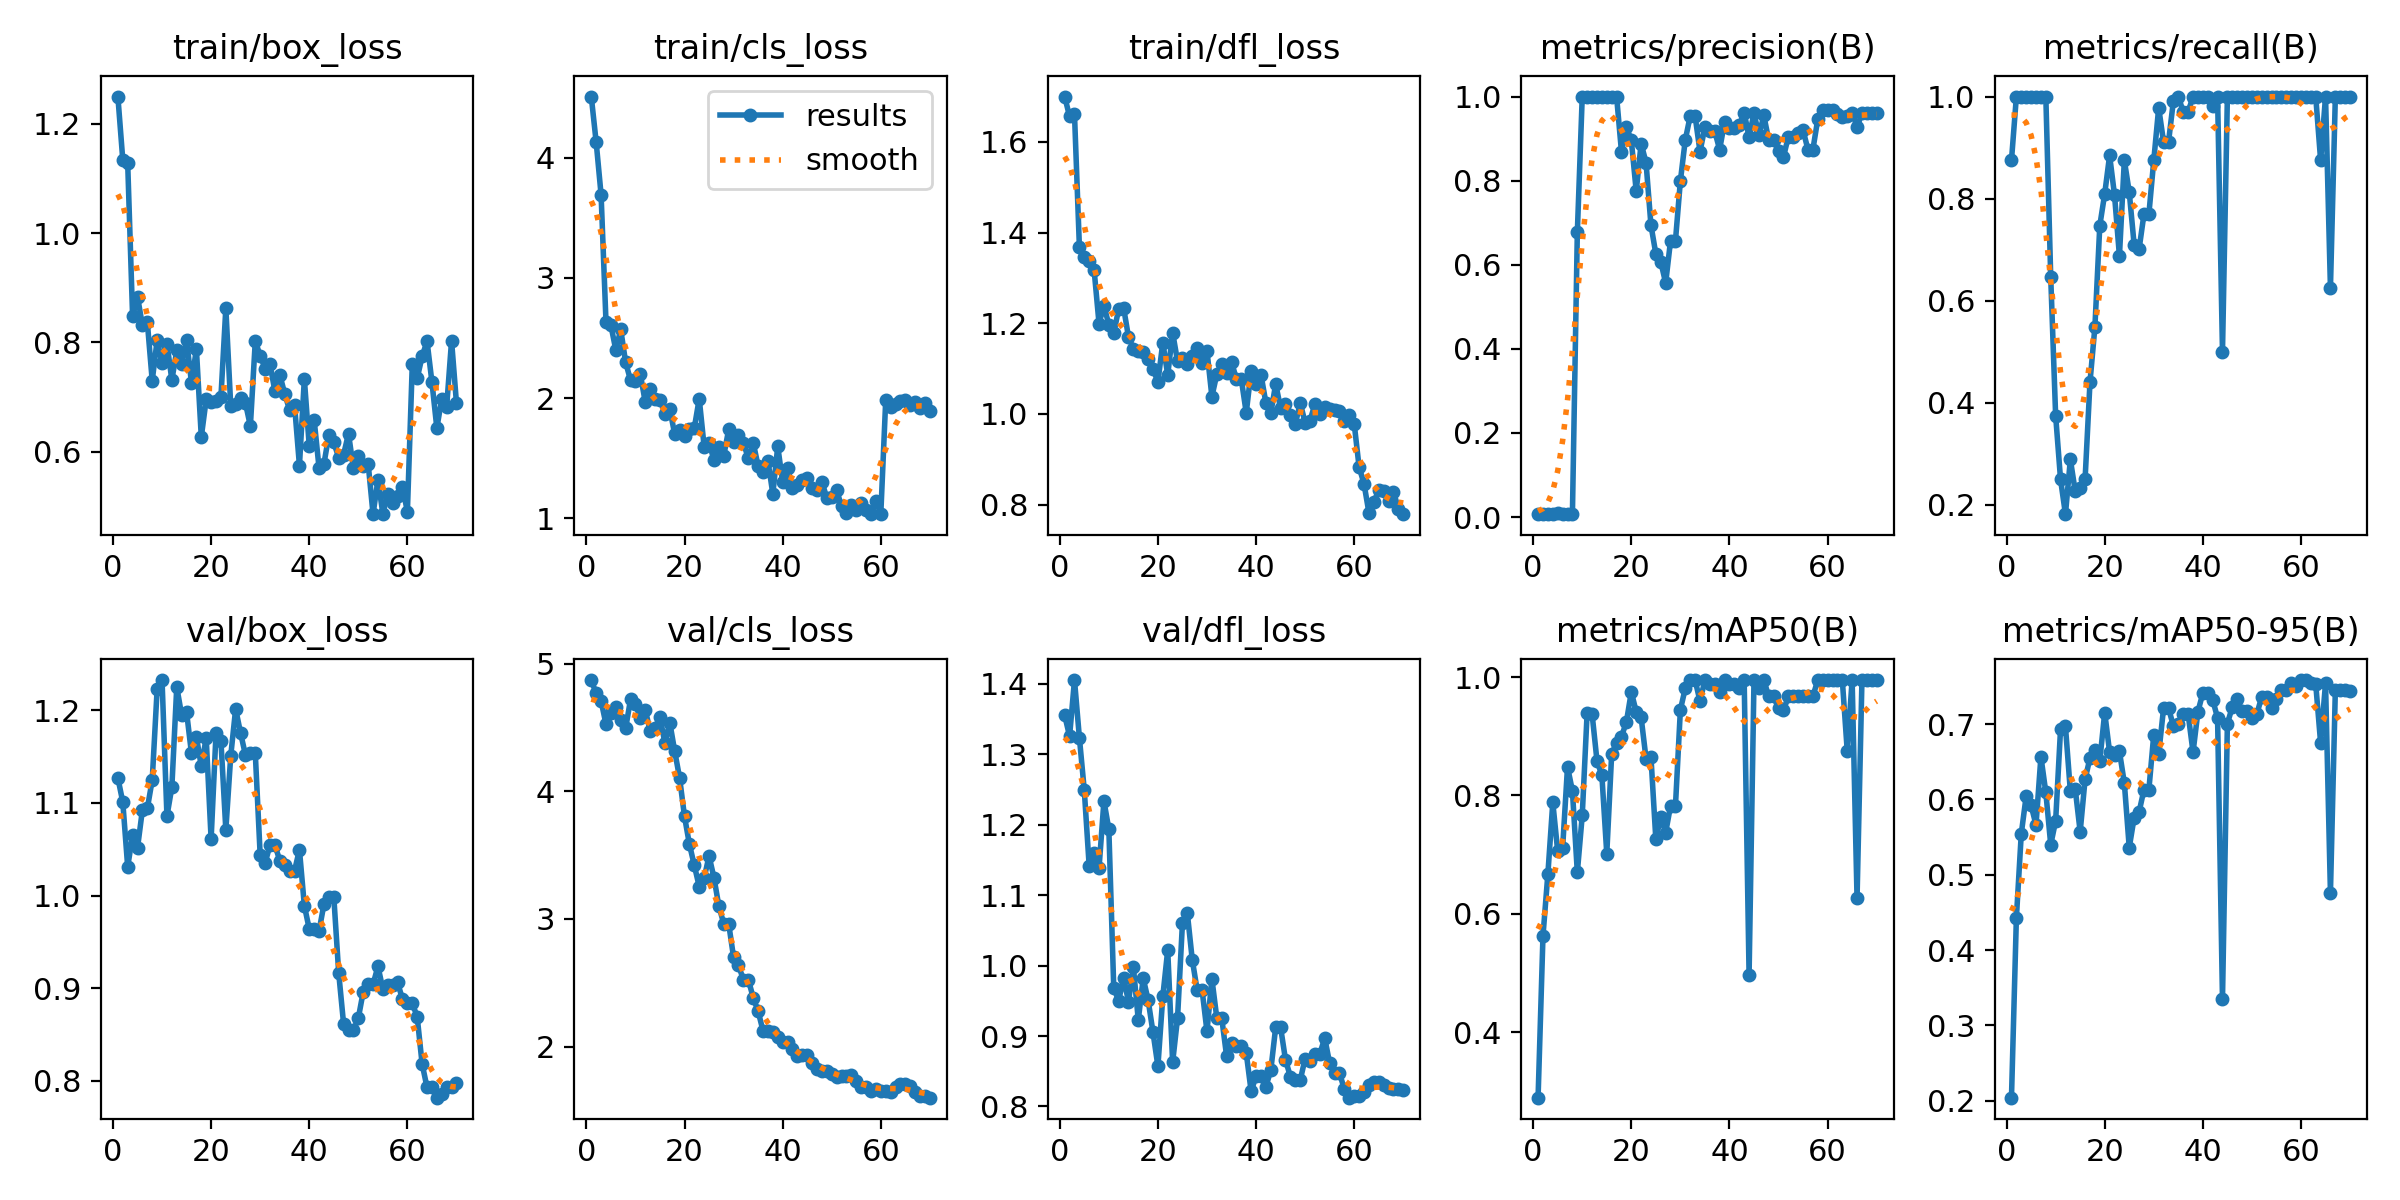

Data behind this chart, as committed beside it:
epoch, time, train/box_loss, train/cls_loss, train/dfl_loss, metrics/precision(B), metrics/recall(B), metrics/mAP50(B), metrics/mAP50-95(B), val/box_loss, val/cls_loss, val/dfl_loss, lr/pg0, lr/pg1, lr/pg2
1, 58.16, 1.25, 4.507, 1.7, 0.00766, 0.875, 0.2892, 0.2039, 1.127, 4.871, 1.356, 3.334e-05, 3.334e-05, 3.334e-05
2, 78.81, 1.134, 4.127, 1.656, 0.00824, 1, 0.5628, 0.4428, 1.101, 4.766, 1.326, 8.21712e-05, 8.21712e-05, 8.21712e-05
3, 98.14, 1.128, 3.691, 1.661, 0.00673, 1, 0.6674, 0.5545, 1.031, 4.707, 1.406, 0.0001296, 0.0001296, 0.0001296
4, 113.3, 0.8477, 2.633, 1.368, 0.00686, 1, 0.7881, 0.6047, 1.065, 4.525, 1.324, 0.0001756, 0.0001756, 0.0001756
5, 125.3, 0.8839, 2.605, 1.345, 0.00857, 1, 0.7056, 0.592, 1.051, 4.615, 1.249, 0.0002202, 0.0002202, 0.0002202
6, 135.8, 0.8313, 2.401, 1.337, 0.00791, 1, 0.7109, 0.5662, 1.093, 4.658, 1.141, 0.0002633, 0.0002633, 0.0002633
7, 153.5, 0.8374, 2.572, 1.317, 0.00789, 1, 0.8484, 0.6568, 1.094, 4.561, 1.16, 0.0003051, 0.0003051, 0.0003051
8, 188.8, 0.73, 2.298, 1.199, 0.00775, 1, 0.8075, 0.6092, 1.125, 4.491, 1.138, 0.0003455, 0.0003455, 0.0003455
9, 237.8, 0.8043, 2.15, 1.239, 0.6768, 0.6455, 0.67, 0.5399, 1.223, 4.719, 1.234, 0.0003844, 0.0003844, 0.0003844
10, 255.8, 0.7622, 2.145, 1.197, 1, 0.3745, 0.7661, 0.5715, 1.233, 4.679, 1.194, 0.0004219, 0.0004219, 0.0004219
11, 279.9, 0.798, 2.199, 1.178, 1, 0.2494, 0.9399, 0.6933, 1.086, 4.572, 0.9686, 0.000458, 0.000458, 0.000458
12, 298.2, 0.7314, 1.967, 1.231, 1, 0.1813, 0.9384, 0.697, 1.117, 4.638, 0.9498, 0.0004927, 0.0004927, 0.0004927
13, 316, 0.7854, 2.073, 1.235, 1, 0.2885, 0.8588, 0.6108, 1.225, 4.472, 0.9831, 0.000526, 0.000526, 0.000526
14, 333.2, 0.7609, 1.994, 1.17, 1, 0.226, 0.8339, 0.6134, 1.195, 4.495, 0.9487, 0.0005578, 0.0005578, 0.0005578
15, 349.1, 0.8042, 1.988, 1.144, 1, 0.232, 0.7016, 0.5572, 1.198, 4.581, 0.9979, 0.0005883, 0.0005883, 0.0005883
16, 366.4, 0.7263, 1.87, 1.138, 1, 0.2498, 0.87, 0.6267, 1.154, 4.377, 0.9227, 0.0006173, 0.0006173, 0.0006173
17, 380, 0.7879, 1.91, 1.136, 1, 0.4401, 0.8889, 0.6552, 1.172, 4.538, 0.9821, 0.0006449, 0.0006449, 0.0006449
18, 397.8, 0.6273, 1.702, 1.12, 0.868, 0.5482, 0.8992, 0.6663, 1.14, 4.313, 0.9513, 0.0006711, 0.0006711, 0.0006711
19, 412.4, 0.6957, 1.739, 1.099, 0.9271, 0.7471, 0.9244, 0.6517, 1.17, 4.104, 0.9052, 0.0006959, 0.0006959, 0.0006959
20, 426.2, 0.6921, 1.686, 1.071, 0.8961, 0.8094, 0.9749, 0.7154, 1.061, 3.802, 0.8571, 0.0007192, 0.0007192, 0.0007192
21, 437, 0.6935, 1.743, 1.157, 0.7751, 0.8845, 0.9412, 0.6628, 1.175, 3.584, 0.9563, 0.0007412, 0.0007412, 0.0007412
22, 452.1, 0.7001, 1.754, 1.086, 0.8881, 0.8067, 0.9319, 0.6591, 1.167, 3.419, 1.022, 0.0007617, 0.0007617, 0.0007617
23, 462.8, 0.8627, 1.996, 1.179, 0.8431, 0.6875, 0.8624, 0.6638, 1.071, 3.252, 0.8627, 0.0007809, 0.0007809, 0.0007809
24, 475.9, 0.6843, 1.598, 1.116, 0.6943, 0.875, 0.8652, 0.6218, 1.151, 3.318, 0.9254, 0.0007986, 0.0007986, 0.0007986
25, 516.2, 0.6876, 1.631, 1.123, 0.6258, 0.8125, 0.7257, 0.5361, 1.202, 3.492, 1.06, 0.0008149, 0.0008149, 0.0008149
26, 554.6, 0.699, 1.485, 1.109, 0.6071, 0.7093, 0.7639, 0.5759, 1.176, 3.322, 1.074, 0.0008297, 0.0008297, 0.0008297
27, 611.5, 0.6893, 1.592, 1.128, 0.5566, 0.7006, 0.7373, 0.5831, 1.152, 3.099, 1.008, 0.0008432, 0.0008432, 0.0008432
28, 625.6, 0.6471, 1.522, 1.145, 0.6576, 0.7694, 0.7828, 0.613, 1.154, 2.962, 0.9654, 0.0008553, 0.0008553, 0.0008553
29, 636.3, 0.8022, 1.74, 1.112, 0.6576, 0.7694, 0.7828, 0.613, 1.154, 2.962, 0.9654, 0.0008659, 0.0008659, 0.0008659
30, 655.5, 0.7761, 1.638, 1.139, 0.7992, 0.875, 0.9448, 0.6862, 1.043, 2.699, 0.9067, 0.0008751, 0.0008751, 0.0008751
31, 685.8, 0.7522, 1.692, 1.038, 0.897, 0.978, 0.9811, 0.6603, 1.035, 2.635, 0.9812, 0.0008829, 0.0008829, 0.0008829
32, 700, 0.7603, 1.63, 1.087, 0.9535, 0.9105, 0.995, 0.7215, 1.055, 2.525, 0.9258, 0.0008893, 0.0008893, 0.0008893
33, 714, 0.7108, 1.499, 1.109, 0.9535, 0.9105, 0.995, 0.7215, 1.055, 2.525, 0.9258, 0.0008943, 0.0008943, 0.0008943
34, 731.9, 0.7405, 1.63, 1.089, 0.8691, 0.9919, 0.9593, 0.6975, 1.038, 2.382, 0.8714, 0.000889, 0.000889, 0.000889
35, 745.4, 0.7065, 1.436, 1.115, 0.9273, 1, 0.995, 0.7001, 1.033, 2.277, 0.8898, 0.0008654, 0.0008654, 0.0008654
36, 757.8, 0.6761, 1.385, 1.077, 0.9176, 0.9699, 0.9883, 0.7134, 1.027, 2.123, 0.8854, 0.0008418, 0.0008418, 0.0008418
37, 774.2, 0.6857, 1.48, 1.076, 0.9176, 0.9699, 0.9883, 0.7134, 1.027, 2.123, 0.8854, 0.0008183, 0.0008183, 0.0008183
38, 788.9, 0.5749, 1.204, 1.002, 0.8739, 1, 0.9744, 0.6628, 1.049, 2.113, 0.8759, 0.0007947, 0.0007947, 0.0007947
39, 816.8, 0.7334, 1.6, 1.095, 0.9391, 1, 0.995, 0.7168, 0.9891, 2.078, 0.8215, 0.0007711, 0.0007711, 0.0007711
40, 831.8, 0.6105, 1.3, 1.066, 0.9263, 1, 0.9883, 0.7414, 0.9638, 2.032, 0.8429, 0.0007475, 0.0007475, 0.0007475
41, 845.6, 0.6584, 1.42, 1.087, 0.9263, 1, 0.9883, 0.7414, 0.9638, 2.032, 0.8429, 0.000724, 0.000724, 0.000724
42, 859.2, 0.5703, 1.253, 1.025, 0.9315, 0.9807, 0.9811, 0.7324, 0.9619, 1.983, 0.8281, 0.0007004, 0.0007004, 0.0007004
43, 871.9, 0.5783, 1.28, 1.001, 0.962, 1, 0.995, 0.7083, 0.9907, 1.926, 0.8511, 0.0006768, 0.0006768, 0.0006768
44, 886.4, 0.631, 1.322, 1.066, 0.9029, 0.5, 0.4969, 0.3345, 0.9988, 1.932, 0.9124, 0.0006532, 0.0006532, 0.0006532
45, 911, 0.6172, 1.334, 1.013, 0.9611, 1, 0.995, 0.7007, 0.9988, 1.932, 0.9124, 0.0006297, 0.0006297, 0.0006297
46, 925.9, 0.5896, 1.257, 1.023, 0.9076, 1, 0.9811, 0.7229, 0.9163, 1.87, 0.8662, 0.0006061, 0.0006061, 0.0006061
47, 939.1, 0.5951, 1.237, 0.9969, 0.955, 1, 0.995, 0.7333, 0.8612, 1.826, 0.8421, 0.0005825, 0.0005825, 0.0005825
48, 955.5, 0.6332, 1.305, 0.9778, 0.8964, 1, 0.9672, 0.717, 0.8546, 1.806, 0.8372, 0.0005589, 0.0005589, 0.0005589
49, 968.6, 0.5698, 1.17, 1.024, 0.8964, 1, 0.9672, 0.717, 0.8546, 1.806, 0.8372, 0.0005353, 0.0005353, 0.0005353
50, 982.1, 0.5929, 1.178, 0.9809, 0.8702, 1, 0.9472, 0.7081, 0.8676, 1.787, 0.8679, 0.0005118, 0.0005118, 0.0005118
51, 997.6, 0.5744, 1.234, 0.9854, 0.8556, 1, 0.9436, 0.7134, 0.8961, 1.76, 0.8643, 0.0004882, 0.0004882, 0.0004882
52, 1014, 0.5786, 1.103, 1.022, 0.905, 1, 0.9672, 0.7364, 0.9041, 1.768, 0.8751, 0.0004646, 0.0004646, 0.0004646
53, 1026, 0.486, 1.044, 1, 0.905, 1, 0.9672, 0.7364, 0.9041, 1.768, 0.8751, 0.000441, 0.000441, 0.000441
54, 1040, 0.5488, 1.11, 1.014, 0.9136, 1, 0.9672, 0.7209, 0.9234, 1.776, 0.8968, 0.0004175, 0.0004175, 0.0004175
55, 1058, 0.4869, 1.071, 1.01, 0.9198, 1, 0.9672, 0.7328, 0.899, 1.731, 0.8613, 0.0003939, 0.0003939, 0.0003939
56, 1075, 0.5226, 1.131, 1.009, 0.8737, 1, 0.9674, 0.7452, 0.9035, 1.68, 0.8477, 0.0003703, 0.0003703, 0.0003703
57, 1085, 0.5066, 1.068, 1.007, 0.8737, 1, 0.9674, 0.7452, 0.9035, 1.68, 0.8477, 0.0003467, 0.0003467, 0.0003467
58, 1100, 0.5184, 1.036, 0.9843, 0.9464, 1, 0.995, 0.754, 0.9062, 1.653, 0.8241, 0.0003232, 0.0003232, 0.0003232
59, 1123, 0.5351, 1.145, 0.9964, 0.9674, 1, 0.995, 0.7512, 0.8878, 1.669, 0.8124, 0.0002996, 0.0002996, 0.0002996
60, 1144, 0.4907, 1.037, 0.9783, 0.9677, 1, 0.995, 0.7586, 0.8839, 1.653, 0.8146, 0.000276, 0.000276, 0.000276
... 10 more rows
